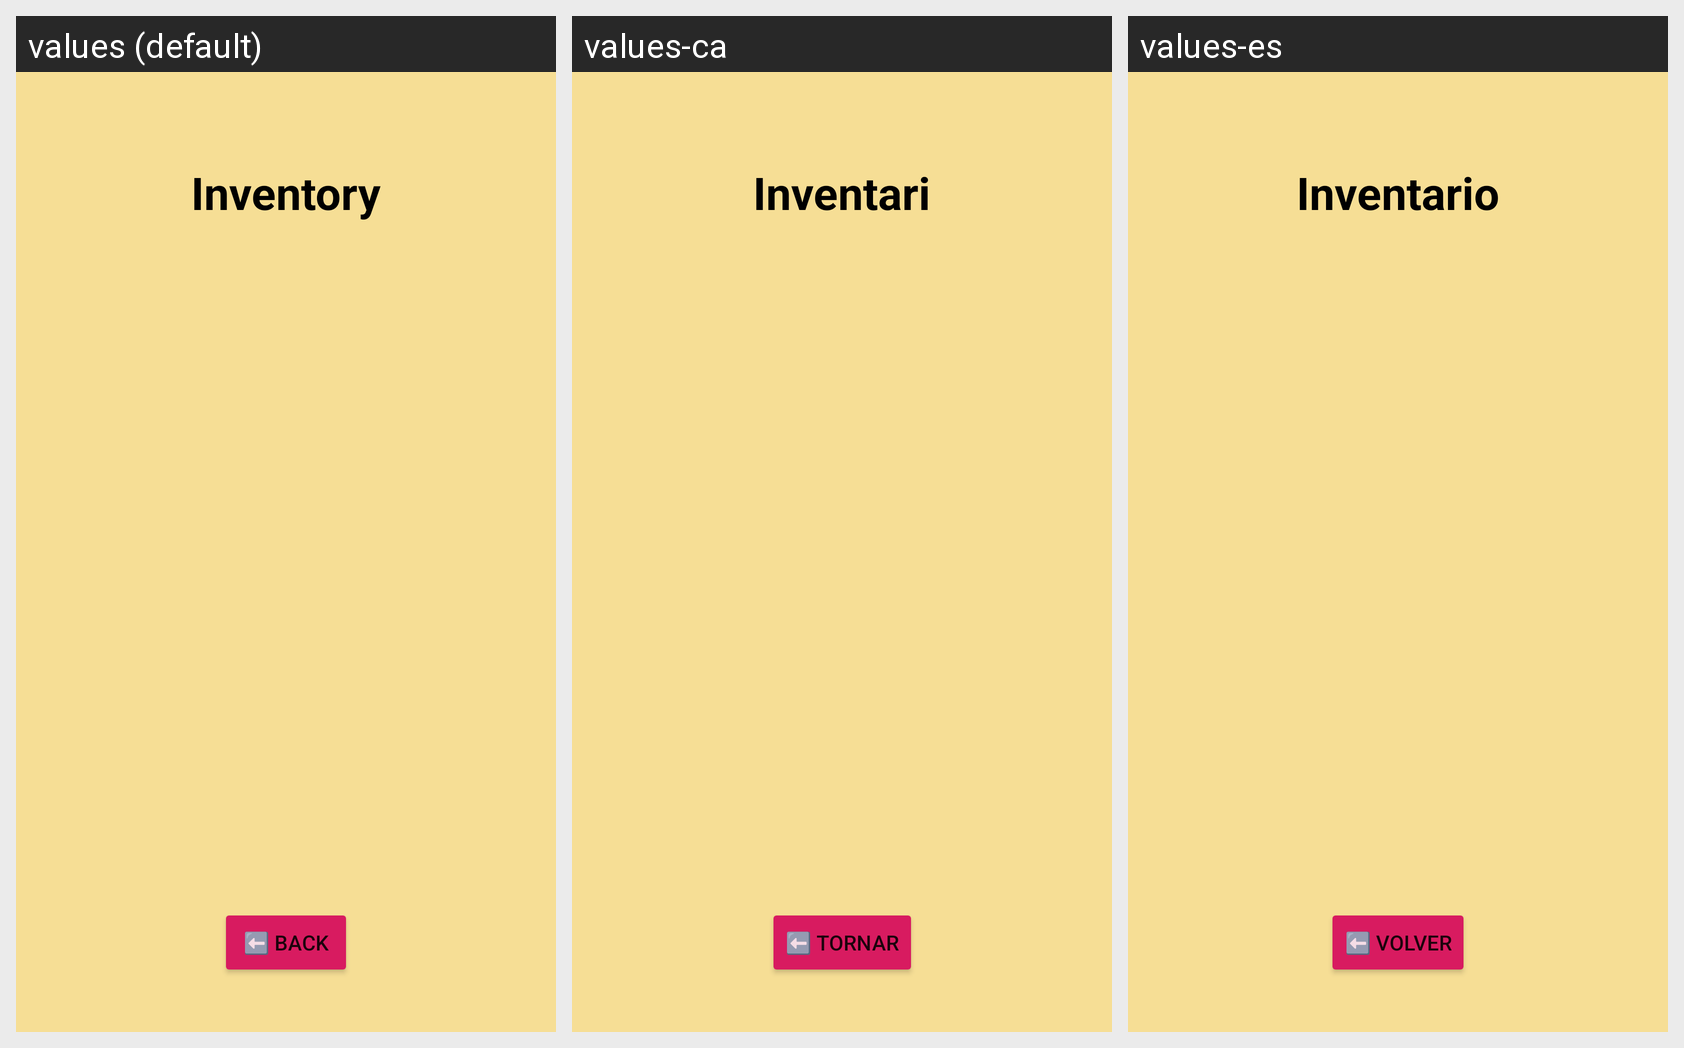

Here is an Android app screen in its default locale and in the app's own translations. Write out the translated-string differences for the strings that appear on this screen.
Android screen res/layout/fragment_inventory.xml rendered under 3 locales, left to right: values (default), values-ca, values-es. Device: Nexus 5 (rendered at 1080×1920; each locale shown at half size, 540×960, under a caption strip naming it); theme AppTheme.
Strings drawn on this screen, with the default value and each locale's value (text and hints the layout hard-codes, and strings that could not be matched under every locale, appear in the picture but are not listed):

inventory_string
  values: Inventory
  values-ca: Inventari
  values-es: Inventario

back_string
  values: ⬅️ Back
  values-ca: ⬅️ Tornar
  values-es: ⬅️ Volver
